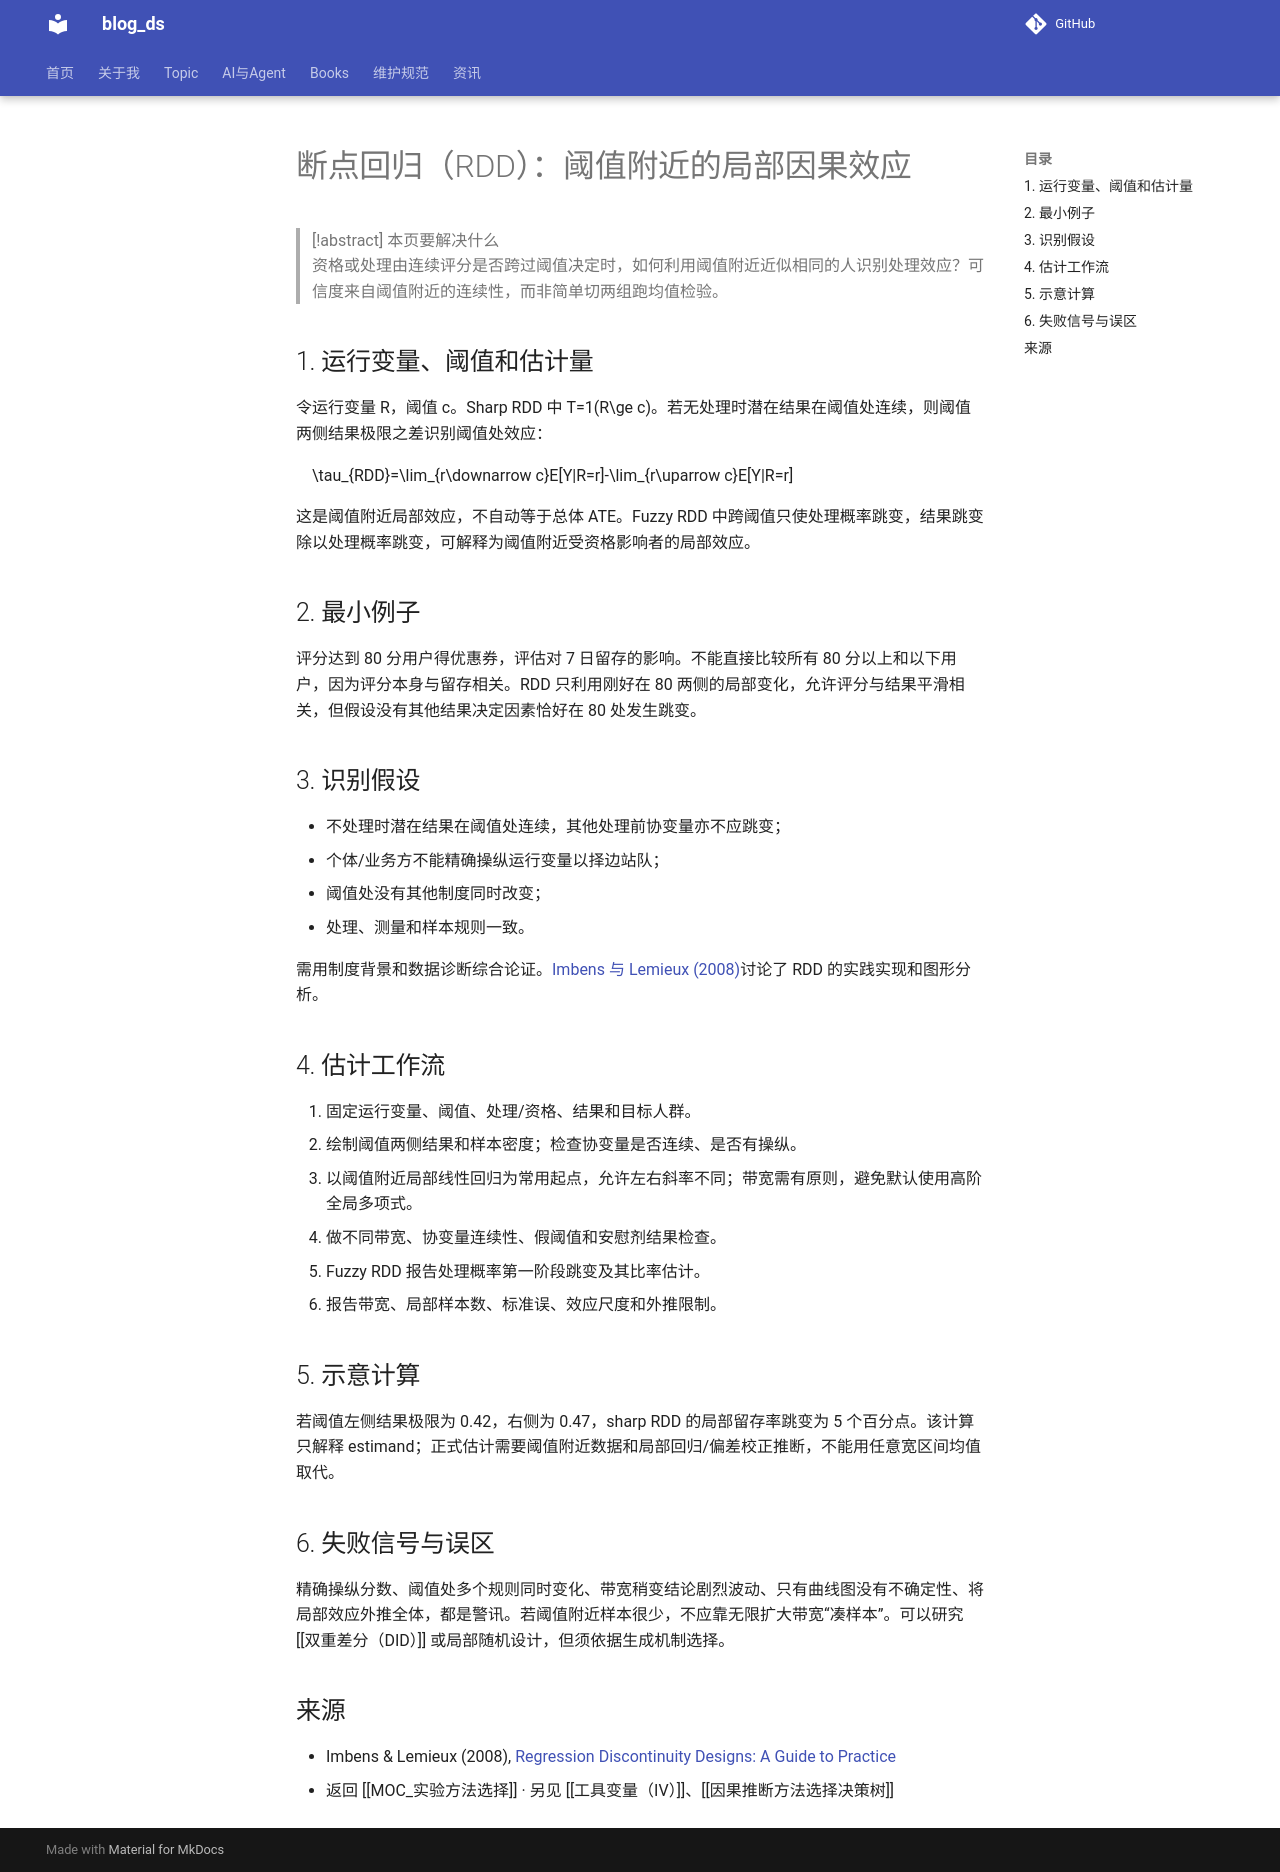

repository: tjzzz/blog_ds · page: topics/因果推断/准实验方法/RDD断点回归/index.html · generator: mkdocs

---
title: 断点回归（RDD）
aliases: [回归不连续设计]
tags: [statistics/causal-inference, causal-method, rdd]
created: 2026-10-09
updated: 2026-10-23
source: ["https://doi.org/10.1016/j.jeconom.2007.05.001"]
wiki_type: method
topic: 因果推断
review_status: revised
---

# 断点回归（RDD）：阈值附近的局部因果效应

> [!abstract] 本页要解决什么
> 资格或处理由连续评分是否跨过阈值决定时，如何利用阈值附近近似相同的人识别处理效应？可信度来自阈值附近的连续性，而非简单切两组跑均值检验。

## 1. 运行变量、阈值和估计量

令运行变量 $R$，阈值 $c$。Sharp RDD 中 $T=1(R\ge c)$。若无处理时潜在结果在阈值处连续，则阈值两侧结果极限之差识别阈值处效应：

$$
\tau_{RDD}=\lim_{r\downarrow c}E[Y|R=r]-\lim_{r\uparrow c}E[Y|R=r]
$$

这是阈值附近局部效应，不自动等于总体 ATE。Fuzzy RDD 中跨阈值只使处理概率跳变，结果跳变除以处理概率跳变，可解释为阈值附近受资格影响者的局部效应。

## 2. 最小例子

评分达到 80 分用户得优惠券，评估对 7 日留存的影响。不能直接比较所有 80 分以上和以下用户，因为评分本身与留存相关。RDD 只利用刚好在 80 两侧的局部变化，允许评分与结果平滑相关，但假设没有其他结果决定因素恰好在 80 处发生跳变。

## 3. 识别假设

- 不处理时潜在结果在阈值处连续，其他处理前协变量亦不应跳变；
- 个体/业务方不能精确操纵运行变量以择边站队；
- 阈值处没有其他制度同时改变；
- 处理、测量和样本规则一致。

需用制度背景和数据诊断综合论证。[Imbens 与 Lemieux (2008)](https://doi.org/10.1016/j.jeconom.2007.05.001)讨论了 RDD 的实践实现和图形分析。

## 4. 估计工作流

1. 固定运行变量、阈值、处理/资格、结果和目标人群。
2. 绘制阈值两侧结果和样本密度；检查协变量是否连续、是否有操纵。
3. 以阈值附近局部线性回归为常用起点，允许左右斜率不同；带宽需有原则，避免默认使用高阶全局多项式。
4. 做不同带宽、协变量连续性、假阈值和安慰剂结果检查。
5. Fuzzy RDD 报告处理概率第一阶段跳变及其比率估计。
6. 报告带宽、局部样本数、标准误、效应尺度和外推限制。

## 5. 示意计算

若阈值左侧结果极限为 0.42，右侧为 0.47，sharp RDD 的局部留存率跳变为 5 个百分点。该计算只解释 estimand；正式估计需要阈值附近数据和局部回归/偏差校正推断，不能用任意宽区间均值取代。

## 6. 失败信号与误区

精确操纵分数、阈值处多个规则同时变化、带宽稍变结论剧烈波动、只有曲线图没有不确定性、将局部效应外推全体，都是警讯。若阈值附近样本很少，不应靠无限扩大带宽“凑样本”。可以研究 [[双重差分（DID）]] 或局部随机设计，但须依据生成机制选择。

## 来源

- Imbens & Lemieux (2008), [Regression Discontinuity Designs: A Guide to Practice](https://doi.org/10.1016/j.jeconom.2007.05.001)
- 返回 [[MOC_实验方法选择]] · 另见 [[工具变量（IV）]]、[[因果推断方法选择决策树]]
